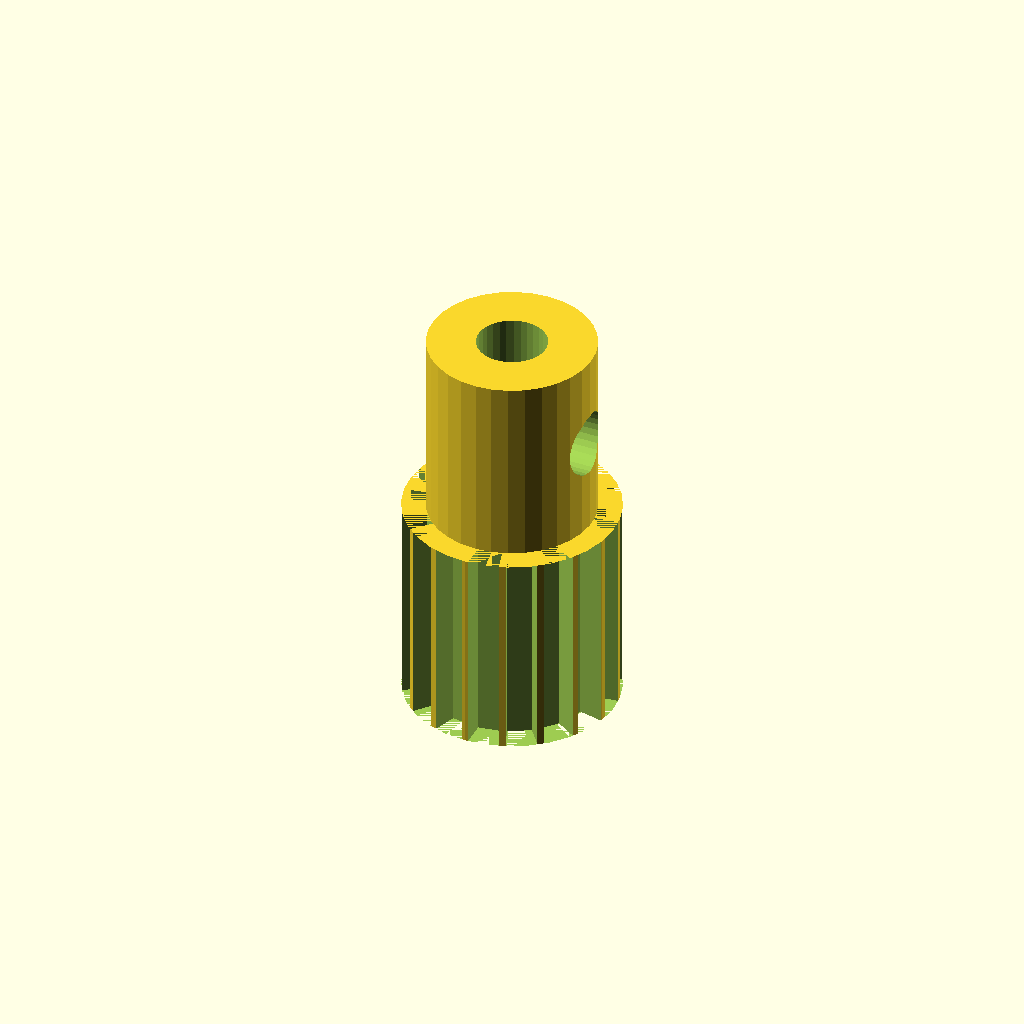
Cell 1: the model at its default parameters.
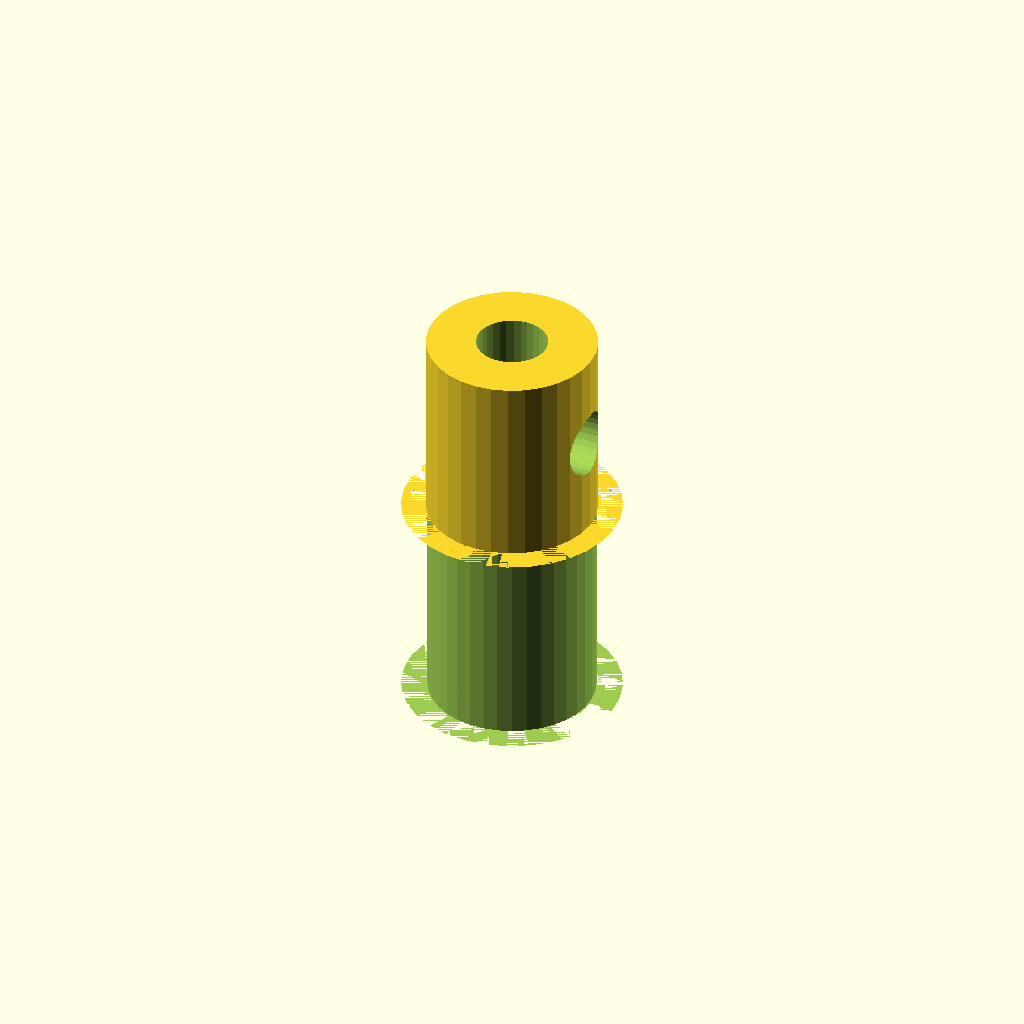
Cell 2 — tooth_count set to 36, the other parameters unchanged.
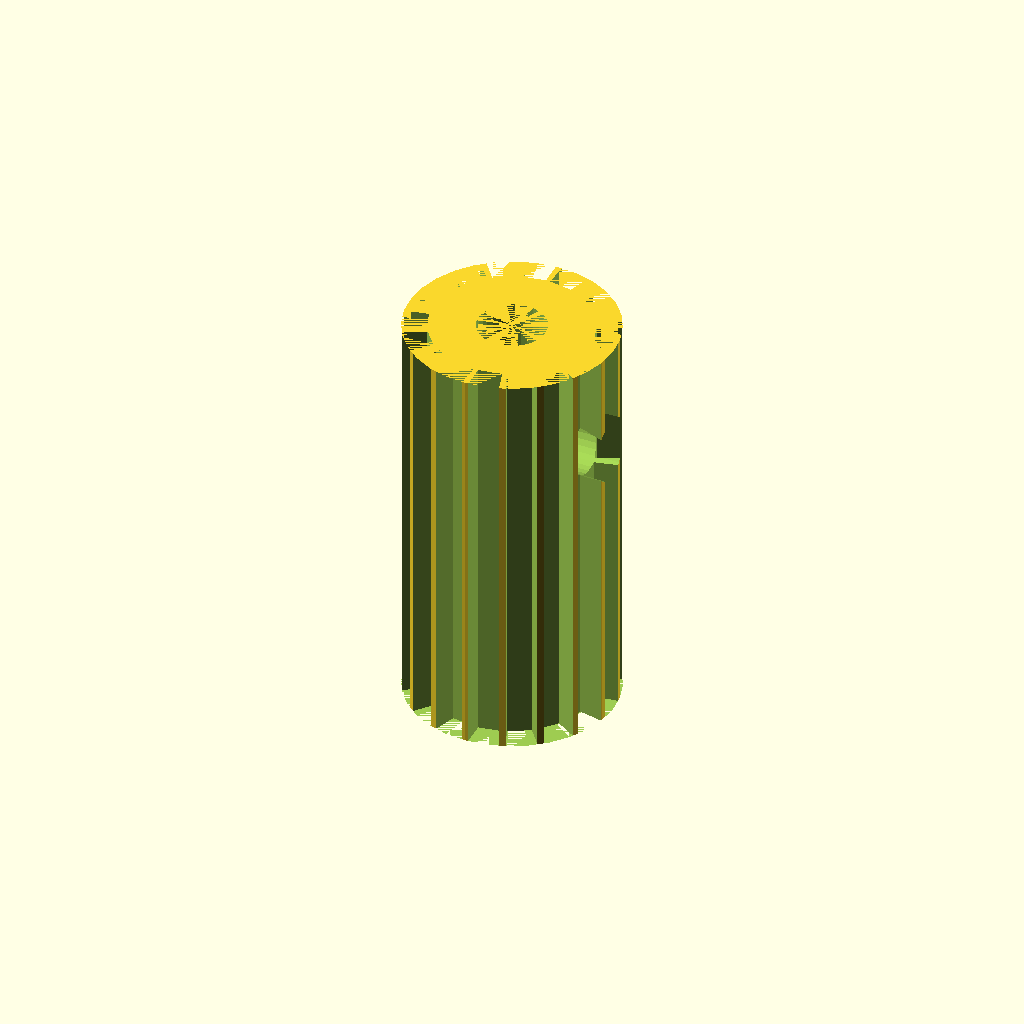
Cell 3: width = 22 (everything else at default).
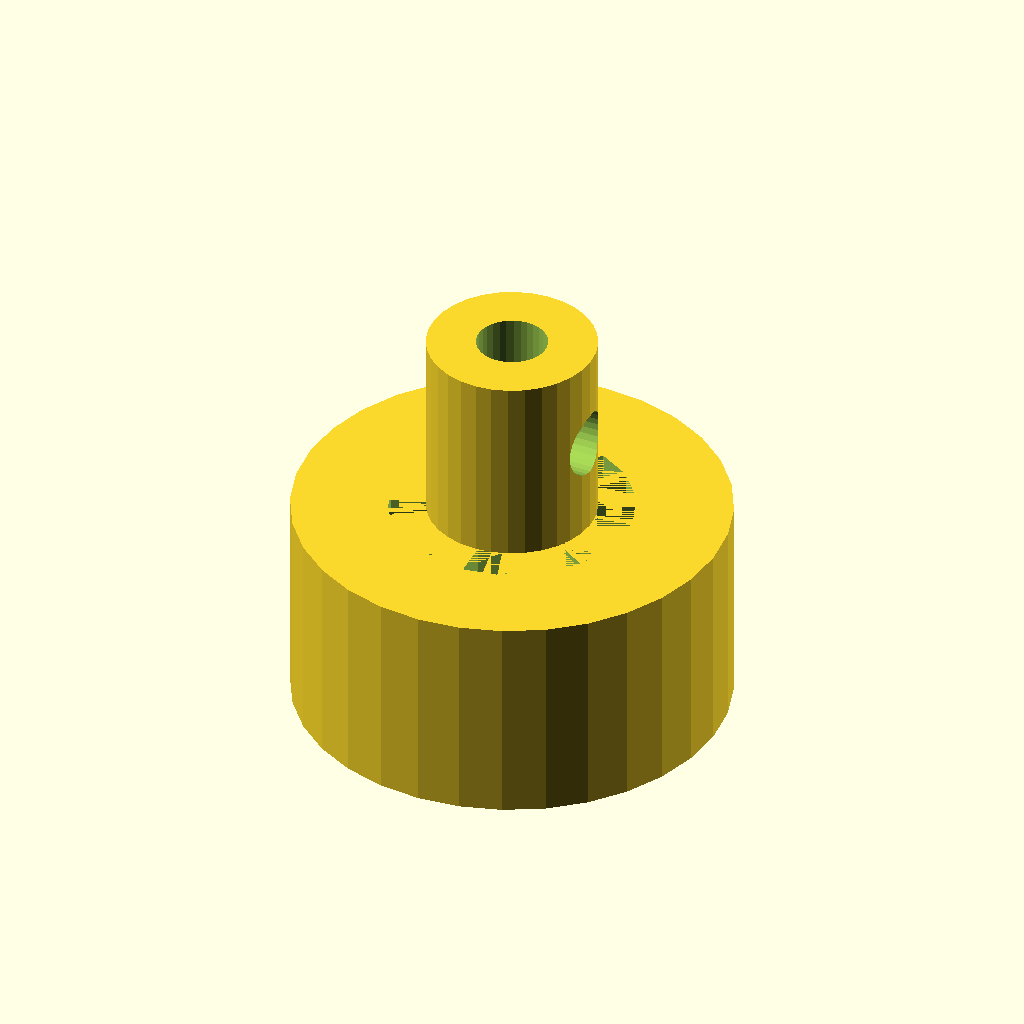
Cell 4: the same model with tip_d = 22.42.
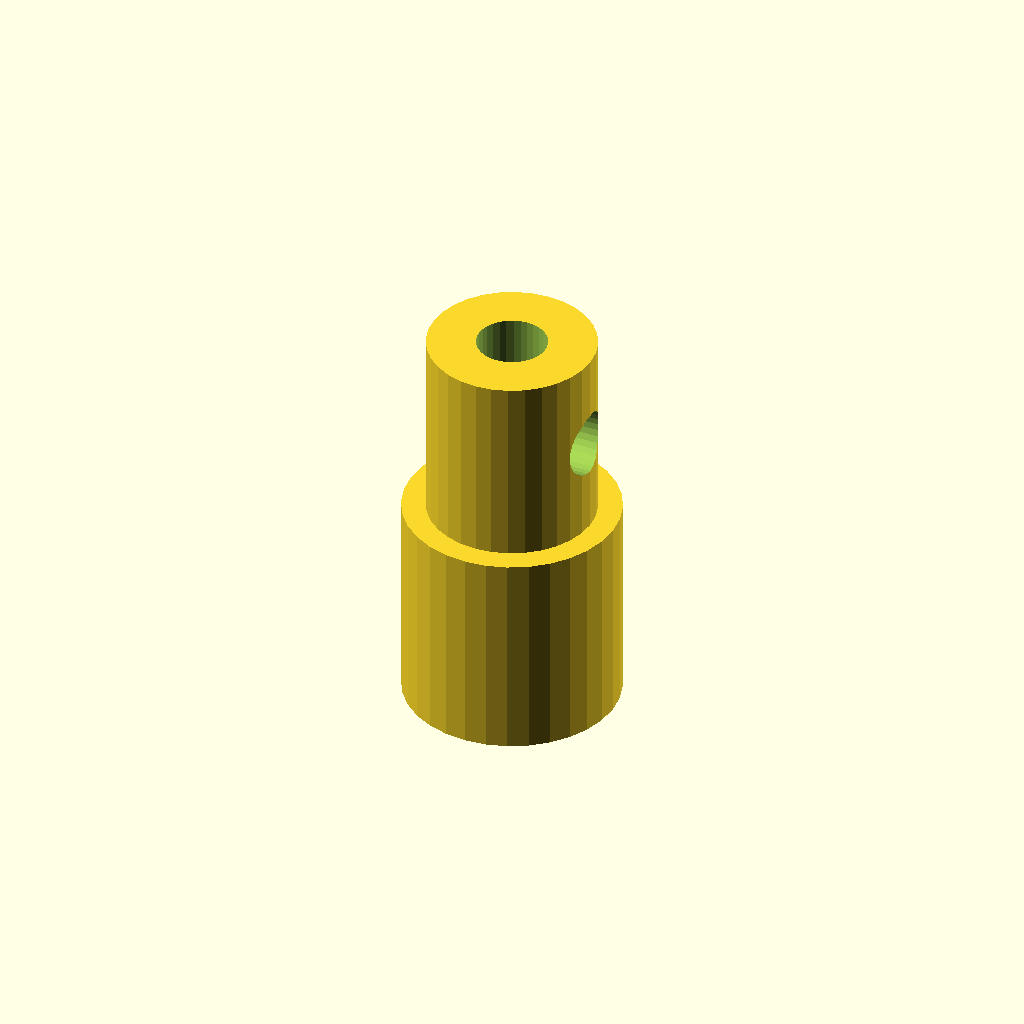
Cell 5 — root_d set to 19.42, the other parameters unchanged.
One fixed orthographic camera (rotation 55°, 0°, 25°; colour scheme Cornfield) for every cell.
OpenSCAD source file optional_data/gen2/pulleys/part_0027.scad:
$fn = 32;

// ----------------------------------------------------------------------
// Timing pulley: GT2 18T, pitch 2 mm, 11.21 mm x 21 mm
// ----------------------------------------------------------------------

// --- parameters (mm) ---
pitch_mm = 2;             // belt pitch
tooth_count = 18;         // number of grooves
width = 11;               // belt width between the flanges
tip_d = 11.21;            // tip circle diameter
root_d = 9.71;            // groove bottom diameter
groove_h = 0.75;          // groove depth
tooth_w = 1.5;            // groove width at the tip circle
hub_bore = 3.66;          // shaft bore
hub_d = 8.71;             // hub diameter
hub_h = 10;               // hub above the flange
bottom_z = 0;             // lowest point of the pulley
top_z = 21;               // highest point of the pulley
set_d = 3.4;              // set screw tap hole

module rim() {
  cylinder(h = width, d = tip_d);
}

module groove_cutter() {
  /* belt tooth groove: deeper than wide, cut through the belt width */
  translate([root_d / 2, 0, 0])
    linear_extrude(height = width)
      polygon(points = [[-0.6, -tooth_w * 0.42], [groove_h + 0.6, -tooth_w * 0.6],
                        [groove_h + 0.6, tooth_w * 0.6], [-0.6, tooth_w * 0.42]]);
}

module hub() {
  translate([0, 0, bottom_z]) cylinder(h = top_z - bottom_z, d = hub_d);
}

difference() {
  union() {
    rim();
    hub();
  }
  for (i = [0 : tooth_count - 1]) rotate([0, 0, i * 360 / tooth_count]) groove_cutter();
  translate([0, 0, bottom_z - 1]) cylinder(h = top_z - bottom_z + 2, d = hub_bore);
  translate([-1, 0, top_z - hub_h * 0.5]) rotate([0, 90, 0]) cylinder(h = hub_d / 2 + 3, d = set_d);
}
Parameter table extracted from the source (name, type, default, range or options):
pitch_mm: number, default 2
tooth_count: number, default 18
width: number, default 11
tip_d: number, default 11.21
root_d: number, default 9.71
groove_h: number, default 0.75
tooth_w: number, default 1.5
hub_bore: number, default 3.66
hub_d: number, default 8.71
hub_h: number, default 10
bottom_z: number, default 0
top_z: number, default 21
set_d: number, default 3.4
